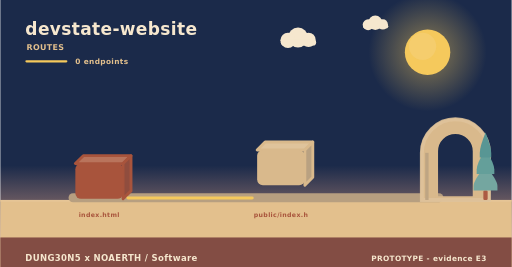
t = 0.00 s
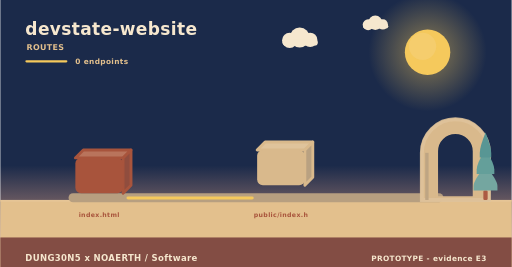
t = 2.20 s
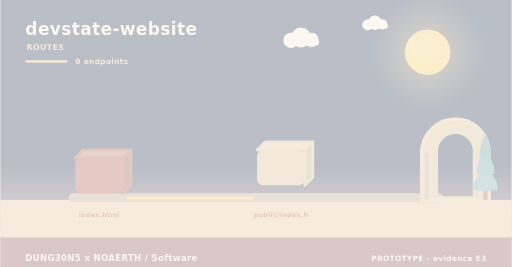
t = 3.90 s
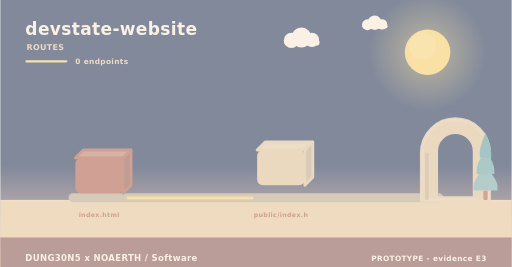
t = 4.50 s
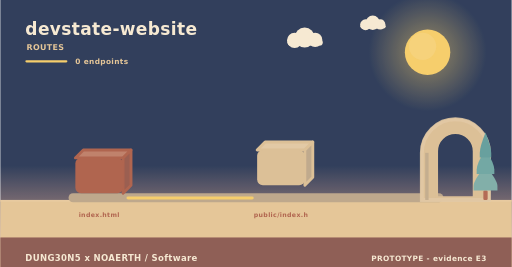
t = 8.75 s
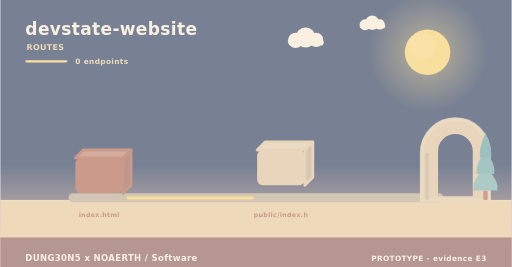
t = 10.00 s

The animated SVG that drew these frames (rendered in a browser with its animation timeline set to each time). Animation: 5 SMIL elements (animate=1,animateTransform=4); frames cover the first 10.00 s, repeats indefinitely.

<svg xmlns="http://www.w3.org/2000/svg" width="900" height="470" viewBox="0 0 900 470" role="img" aria-label="devstate-website - how data moves"><linearGradient id="skyd" x1="0" y1="0" x2="0" y2="1"><stop offset="0" stop-color="#1b2a4a"/><stop offset="0.62" stop-color="#1b2a4a"/><stop offset="1" stop-color="#f3ad8a"/></linearGradient><rect width="900" height="470" fill="url(#skyd)"/><radialGradient id="sund"><stop offset="0.35" stop-color="#f5c95c" stop-opacity="0.34"/><stop offset="1" stop-color="#f5c95c" stop-opacity="0"/></radialGradient><circle cx="752" cy="92" r="104" fill="url(#sund)"/><circle cx="752" cy="92" r="40" fill="#f5c95c"/><circle cx="743.2" cy="81.6" r="24" fill="#f5d27e" opacity="0.5"/><g><circle cx="524" cy="66" r="17.64" fill="#f6e7ce"/><circle cx="506.36" cy="71.04" r="13.44" fill="#f6e7ce"/><circle cx="542.48" cy="70.2" r="12.6" fill="#f6e7ce"/><rect x="493.76" y="69.36" width="62.16" height="10.92" rx="5.46" fill="#f6e7ce"/><animateTransform attributeName="transform" type="translate" values="0 0;24 0;0 0" dur="36s" begin="0s" repeatCount="indefinite"/></g><g><circle cx="660" cy="40" r="12.6" fill="#f6e7ce"/><circle cx="647.4" cy="43.6" r="9.6" fill="#f6e7ce"/><circle cx="673.2" cy="43" r="9" fill="#f6e7ce"/><rect x="638.4" y="42.4" width="44.4" height="7.8" rx="3.9" fill="#f6e7ce"/><animateTransform attributeName="transform" type="translate" values="0 0;-18 0;0 0" dur="46s" begin="3s" repeatCount="indefinite"/></g><rect x="0" y="352" width="900" height="118" fill="#e3c08d"/><rect x="0" y="352" width="900" height="3" fill="#e6c596"/><text x="44" y="62" font-family="Verdana,DejaVu Sans,sans-serif" font-size="30" font-weight="700" letter-spacing="0.6" fill="#f6e7ce" text-anchor="start">devstate-website</text><text x="46" y="88" font-family="Verdana,DejaVu Sans,sans-serif" font-size="14" font-weight="700" letter-spacing="0.6" fill="#e3c08d" text-anchor="start">ROUTES</text><rect x="44" y="106" width="74" height="4" rx="2" fill="#f5c95c"/><text x="132" y="112" font-family="Verdana,DejaVu Sans,sans-serif" font-size="13" font-weight="700" letter-spacing="0.6" fill="#e3c08d" text-anchor="start">0 endpoints</text><rect x="120" y="340" width="660" height="16" rx="8" fill="#b79f80"/><g><path d="M132,278 L216,278 L230,264 L146,264 Z" fill="#b9745c" stroke="#a8543c" stroke-width="5" stroke-linejoin="round"/><path d="M216,278 L230,264 L230,326 L216,340 Z" fill="#904d3e" stroke="#a8543c" stroke-width="5" stroke-linejoin="round"/><rect x="132" y="278" width="84" height="62" rx="10" fill="#a8543c"/><animateTransform attributeName="transform" type="translate" values="0 10;0 0" dur="0.8s" begin="0s" fill="freeze"/></g><text x="174" y="382" font-family="Verdana,DejaVu Sans,sans-serif" font-size="11" font-weight="700" letter-spacing="0.6" fill="#a8543c" text-anchor="middle">index.html</text><g><path d="M452,264 L536,264 L550,250 L466,250 Z" fill="#dfc39b" stroke="#d9b98c" stroke-width="5" stroke-linejoin="round"/><path d="M536,264 L550,250 L550,312 L536,326 Z" fill="#b9a181" stroke="#d9b98c" stroke-width="5" stroke-linejoin="round"/><rect x="452" y="264" width="84" height="62" rx="10" fill="#d9b98c"/><animateTransform attributeName="transform" type="translate" values="0 10;0 0" dur="0.8s" begin="0.26s" fill="freeze"/></g><text x="494" y="382" font-family="Verdana,DejaVu Sans,sans-serif" font-size="11" font-weight="700" letter-spacing="0.6" fill="#a8543c" text-anchor="middle">public/index.h</text><rect x="222" y="346" width="224" height="5" rx="3" fill="#f5c95c"/><animate attributeName="opacity" values="0.3;1;0.3" dur="3.4s" begin="0.5s" repeatCount="indefinite"/><path d="M742,352 L742,269.04 A59,59 0 0 1 860,269.04 L860,352 Z M767.96,348 L767.96,266.4 A33.04,33.04 0 0 1 834.04,266.4 L834.04,348 Z" fill="#d9b98c" fill-rule="evenodd" stroke="#d9b98c" stroke-width="5" stroke-linejoin="round"/><path d="M742,352 L742,269.04 A59,59 0 0 1 860,269.04 L860,352 Z" fill="none" stroke="#e0c49c" stroke-width="7" stroke-linecap="round" opacity="0.85"/><rect x="747.9" y="269.04" width="5.9" height="82.96" fill="#bea583"/><rect x="850.22" y="335.36" width="7.56" height="16.64" rx="2.1" fill="#ac5b43"/><path d="M854,291.68 Q833,317.01 833,327.5 Q833,335.36 833,335.36 L875,335.36 Q875,335.36 875,327.5 Q875,317.01 854,291.68 Z" fill="#74a6a0"/><path d="M854,262.56 Q838.46,287.89 838.46,298.38 Q838.46,306.24 838.46,306.24 L869.54,306.24 Q869.54,306.24 869.54,298.38 Q869.54,287.89 854,262.56 Z" fill="#649f9a"/><path d="M854,233.44 Q843.92,258.77 843.92,269.26 Q843.92,277.12 843.92,277.12 L864.08,277.12 Q864.08,277.12 864.08,269.26 Q864.08,258.77 854,233.44 Z" fill="#589694"/><rect x="0" y="418" width="900" height="52" rx="0" fill="#7e4740" opacity="0.94"/><text x="44" y="460" font-family="Verdana,DejaVu Sans,sans-serif" font-size="15" font-weight="700" letter-spacing="0.6" fill="#f6e7ce" text-anchor="start">DUNG30N5 x NOAERTH  /  Software</text><text x="856" y="460" font-family="Verdana,DejaVu Sans,sans-serif" font-size="13" font-weight="700" letter-spacing="0.6" fill="#f6e7ce" text-anchor="end">PROTOTYPE  -  evidence E3</text></svg>
